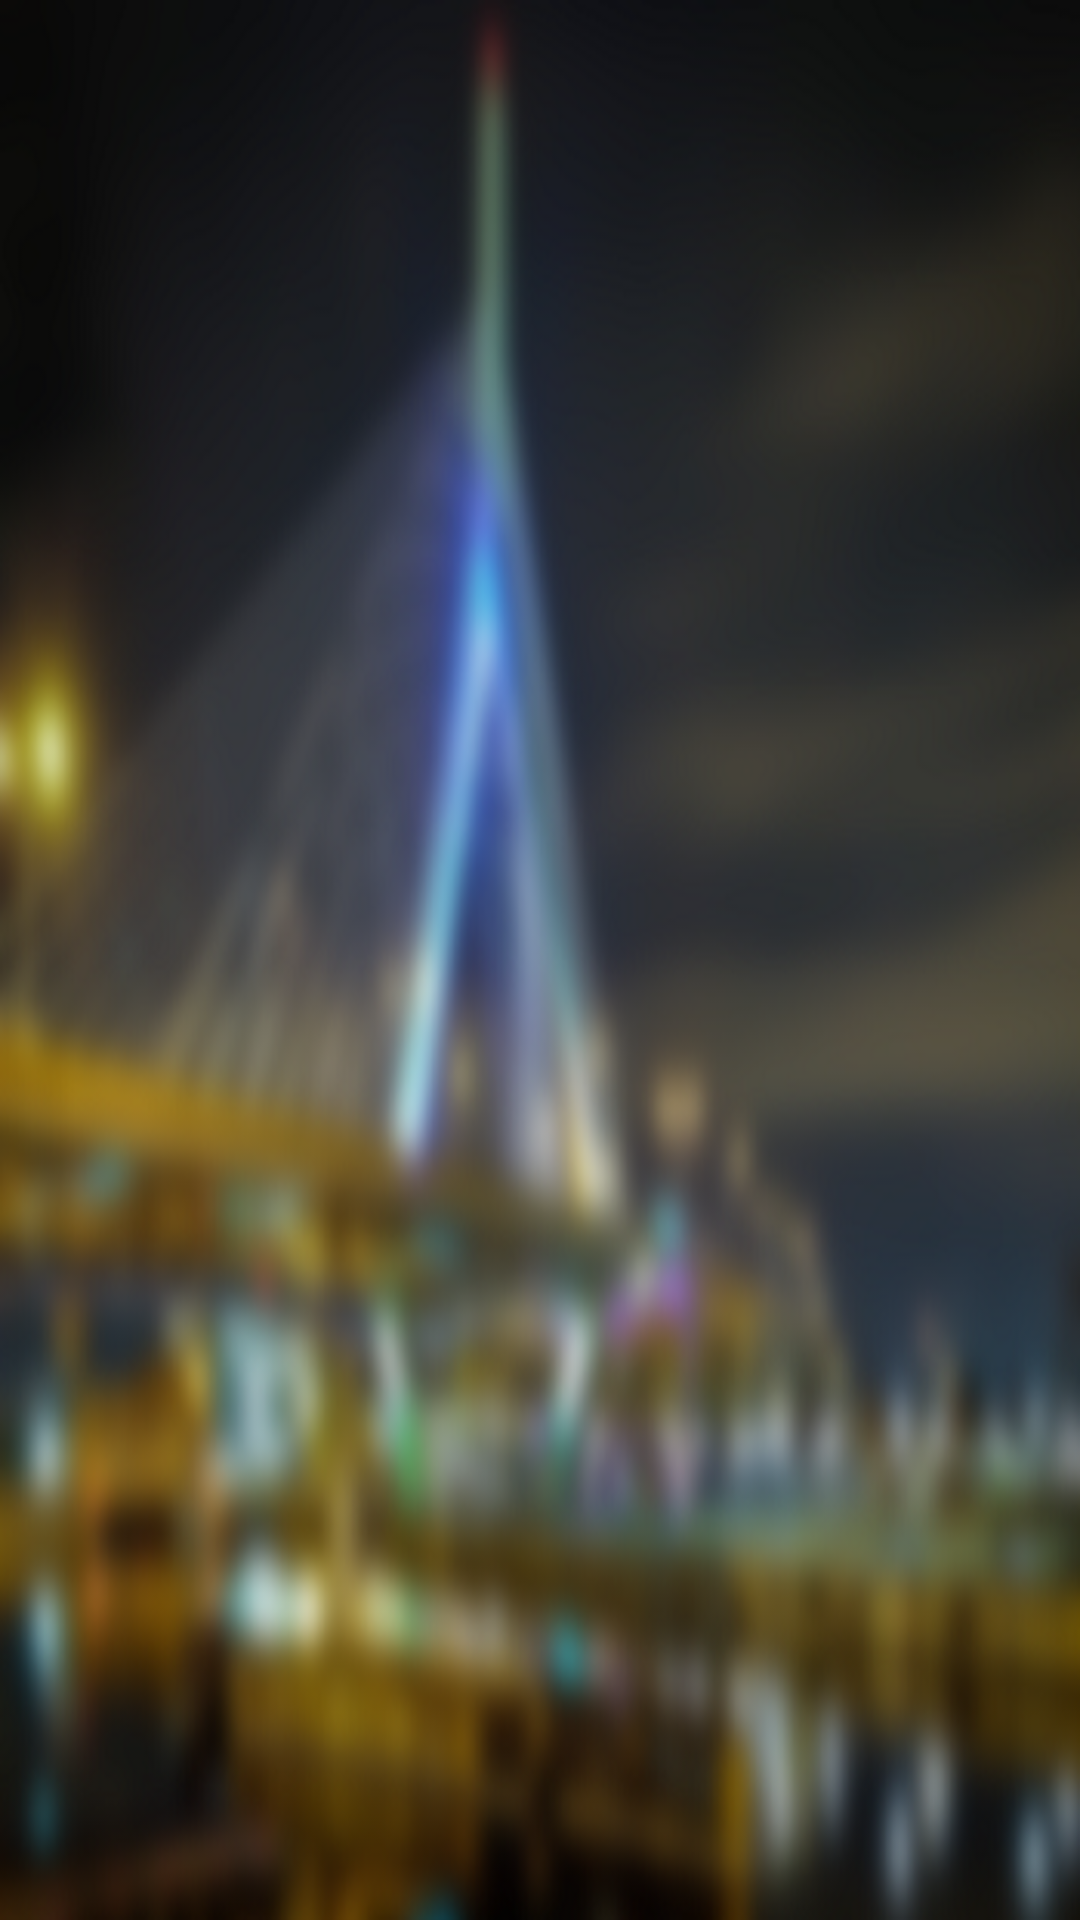

This screen was rendered from an Android layout file. Write that file and the resources it references.
<!-- AndroidManifest.xml: application theme AppTheme -->
<!-- res/layout/activity_main.xml -->
<?xml version="1.0" encoding="utf-8"?>
<FrameLayout
    xmlns:android="http://schemas.android.com/apk/res/android"
    xmlns:tools="http://schemas.android.com/tools"
    android:layout_width="match_parent"
    android:layout_height="match_parent"
    android:background="@drawable/bac2"
    tools:context="com.unicornheight.gitusersearch.MainActivity">

    <android.support.v7.widget.RecyclerView
        android:id="@+id/recycleView_id"
        android:paddingLeft="2dp"
        android:paddingTop="2dp"
        android:layout_width="match_parent"
        android:layout_height="match_parent">
    </android.support.v7.widget.RecyclerView>

    <TextView
        android:id="@+id/error_message"
        android:layout_width="wrap_content"
        android:layout_height="wrap_content"
        android:layout_gravity="center"
        android:padding="16dp"
        android:text="@string/error_mes"
        android:textColor="@color/white"
        android:textSize="20sp"
        android:visibility="invisible" />

    <Button
        android:id="@+id/refresh"
        android:textColor="@color/white"
        android:onClick="Refresh"
        android:layout_gravity="center"
        android:text="@string/refresh_text"
        android:layout_marginTop="50dp"
        android:visibility="invisible"
        android:layout_width="wrap_content"
        android:layout_height="wrap_content" />

</FrameLayout>
<!-- resources referenced by this layout -->
<resources>
  <color name="white">#FFFFFF</color>
  <!-- drawable bac2: png bitmap (drawable, 170312 bytes) -->
  <string name="error_mes">OOPS....!!! Having trouble fetching Data</string>
  <string name="refresh_text">Try Again</string>
  <style name="AppTheme" parent="Theme.AppCompat.Light.DarkActionBar">
          
          <item name="colorPrimary">@color/colorPrimary</item>
          <item name="colorPrimaryDark">@color/colorPrimaryDark</item>
          <item name="colorAccent">@color/colorAccent</item>
          <item name="colorButtonNormal">@color/colorPrimaryDark</item>
          <item name="android:colorButtonNormal">@color/colorPrimaryDark</item>
      </style>
  <color name="colorPrimary">#3F51B5</color>
  <color name="colorPrimaryDark">#303F9F</color>
  <color name="colorAccent">#00000F</color>
</resources>
